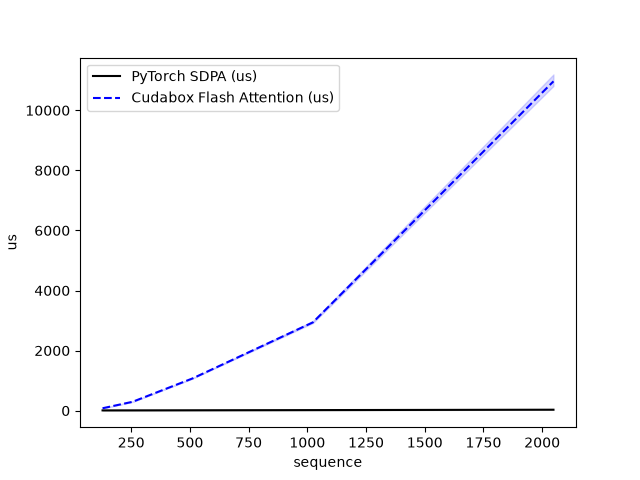

Values plotted in this chart, from the file beside it:
sequence, PyTorch SDPA (us), Cudabox Flash Attention (us)
128, 7.847, 79.03
256, 8.911, 294.5
512, 12.1, 1075
1024, 18.09, 2940
2048, 30.67, 10965
